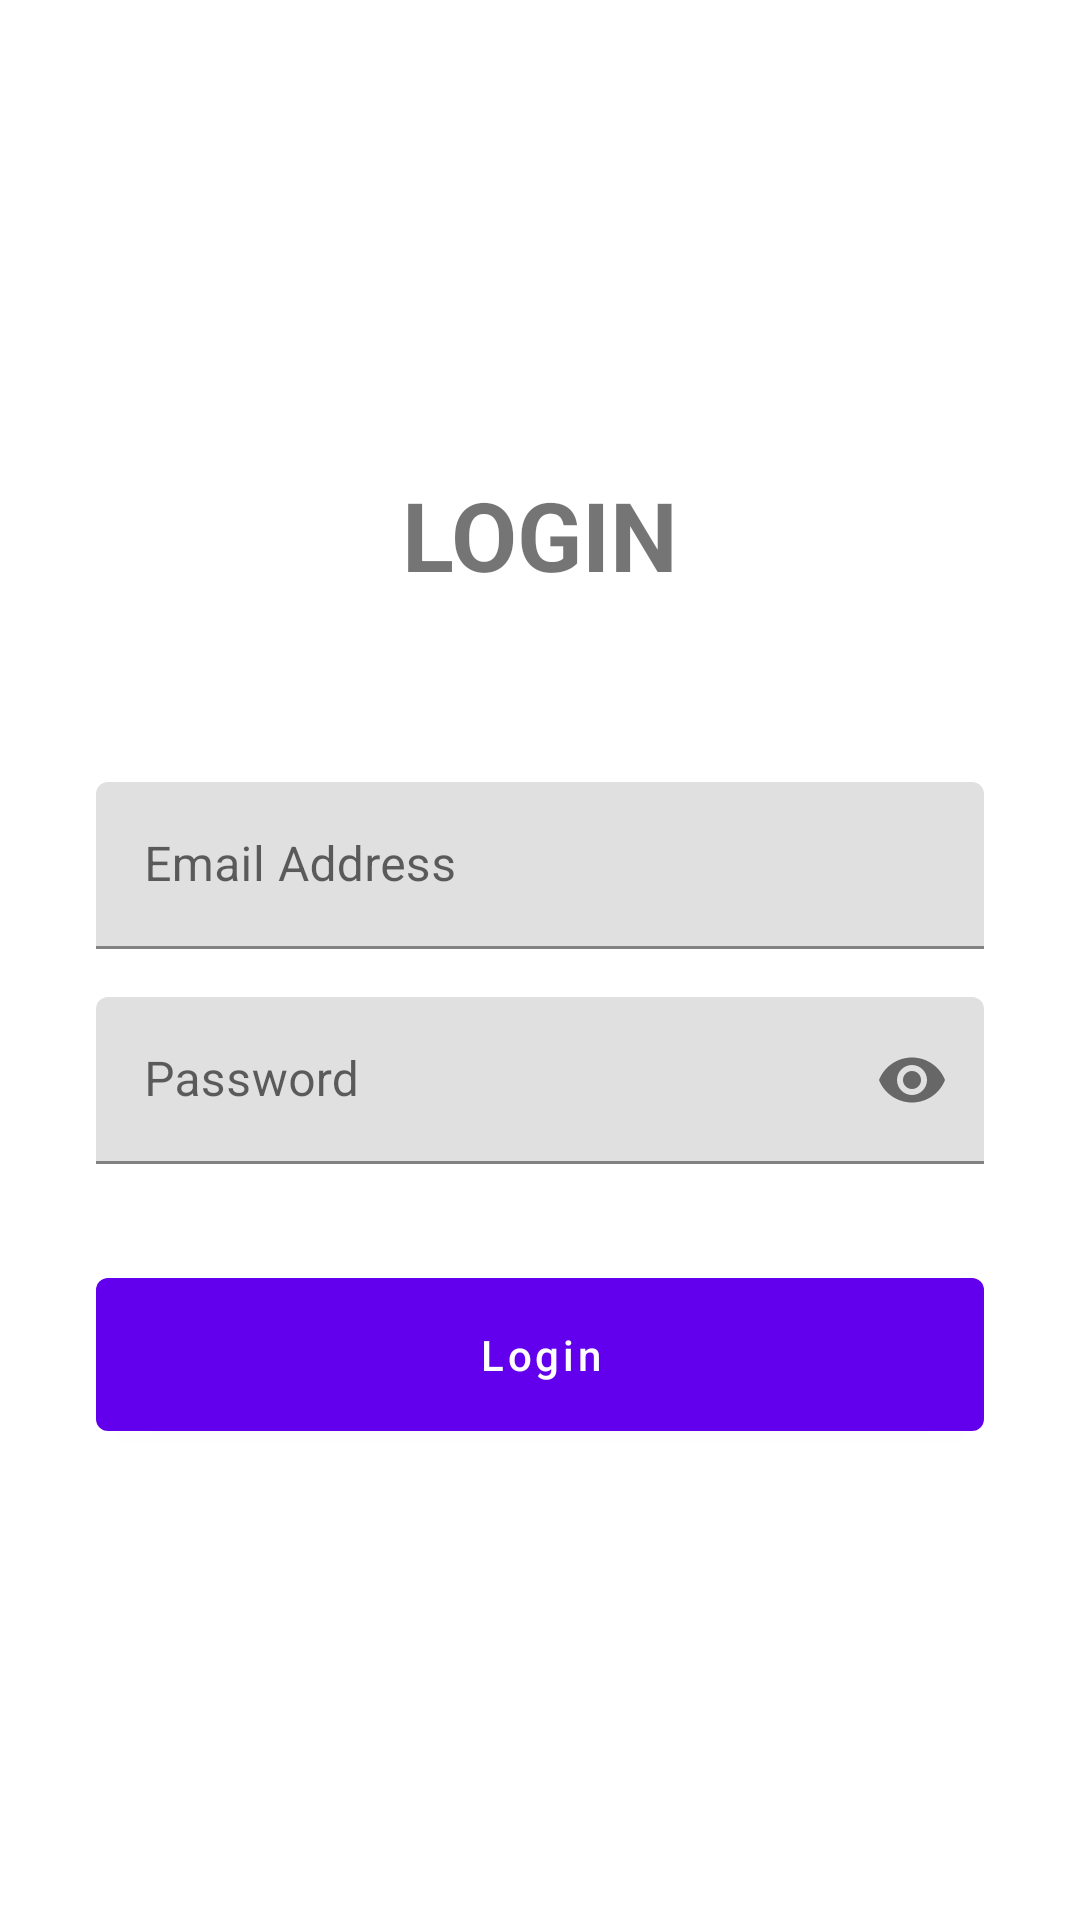

Android layout source for this screen:
<!-- AndroidManifest.xml: application theme Theme.PointekSales -->
<!-- res/layout/activity_login.xml -->
<?xml version="1.0" encoding="utf-8"?>
<androidx.coordinatorlayout.widget.CoordinatorLayout xmlns:android="http://schemas.android.com/apk/res/android"
    xmlns:app="http://schemas.android.com/apk/res-auto"
    xmlns:tools="http://schemas.android.com/tools"
    android:layout_width="match_parent"
    android:layout_height="match_parent"
    tools:context=".LoginActivity">

    <LinearLayout
        android:layout_width="match_parent"
        android:layout_height="wrap_content"
        android:orientation="vertical"
        android:layout_margin="32dp"
        android:layout_gravity="center">

        <TextView
            android:layout_width="wrap_content"
            android:layout_height="wrap_content"
            android:text="LOGIN"
            android:textStyle="bold"
            android:textSize="32sp"
            android:layout_gravity="center_horizontal"
            android:layout_marginBottom="45dp"/>

        <com.google.android.material.textfield.TextInputLayout
            android:layout_width="match_parent"
            android:layout_height="wrap_content"
            android:layout_marginTop="16dp"
            android:hint="Email Address">

            <com.google.android.material.textfield.TextInputEditText
                android:layout_width="match_parent"
                android:layout_height="wrap_content"
                android:id="@+id/edtEmail"
                android:inputType="textEmailAddress"/>

        </com.google.android.material.textfield.TextInputLayout>

        <com.google.android.material.textfield.TextInputLayout
            android:layout_width="match_parent"
            android:layout_height="wrap_content"
            android:layout_marginTop="16dp"
            android:hint="Password"
            app:passwordToggleEnabled="true">

            <com.google.android.material.textfield.TextInputEditText
                android:layout_width="match_parent"
                android:layout_height="wrap_content"
                android:id="@+id/edtPassword"
                android:inputType="textPassword"/>

        </com.google.android.material.textfield.TextInputLayout>

        <com.google.android.material.button.MaterialButton
            android:layout_width="match_parent"
            android:layout_height="wrap_content"
            android:id="@+id/btnLogin"
            android:text="Login"
            android:textAllCaps="false"
            android:layout_marginTop="32dp"
            android:padding="16dp"/>

    </LinearLayout>

</androidx.coordinatorlayout.widget.CoordinatorLayout>
<!-- resources referenced by this layout -->
<resources>
  <style name="Theme.PointekSales" parent="Theme.MaterialComponents.DayNight.DarkActionBar">
          
          <item name="colorPrimary">@color/purple_500</item>
          <item name="colorPrimaryVariant">@color/purple_700</item>
          <item name="colorOnPrimary">@color/white</item>
          
          <item name="colorSecondary">@color/teal_200</item>
          <item name="colorSecondaryVariant">@color/teal_700</item>
          <item name="colorOnSecondary">@color/black</item>
          
          <item name="android:statusBarColor" tools:targetApi="l">?attr/colorPrimaryVariant</item>
          
      </style>
  <!-- not gathered from this repository: default colours our renderer supplied (Android Studio template values) -->
  <color name="purple_500">#FF6200EE</color>
  <color name="purple_700">#FF3700B3</color>
  <color name="teal_200">#FF03DAC5</color>
  <color name="teal_700">#FF018786</color>
  <color name="black">#FF000000</color>
  <color name="white">#FFFFFFFF</color>
</resources>
